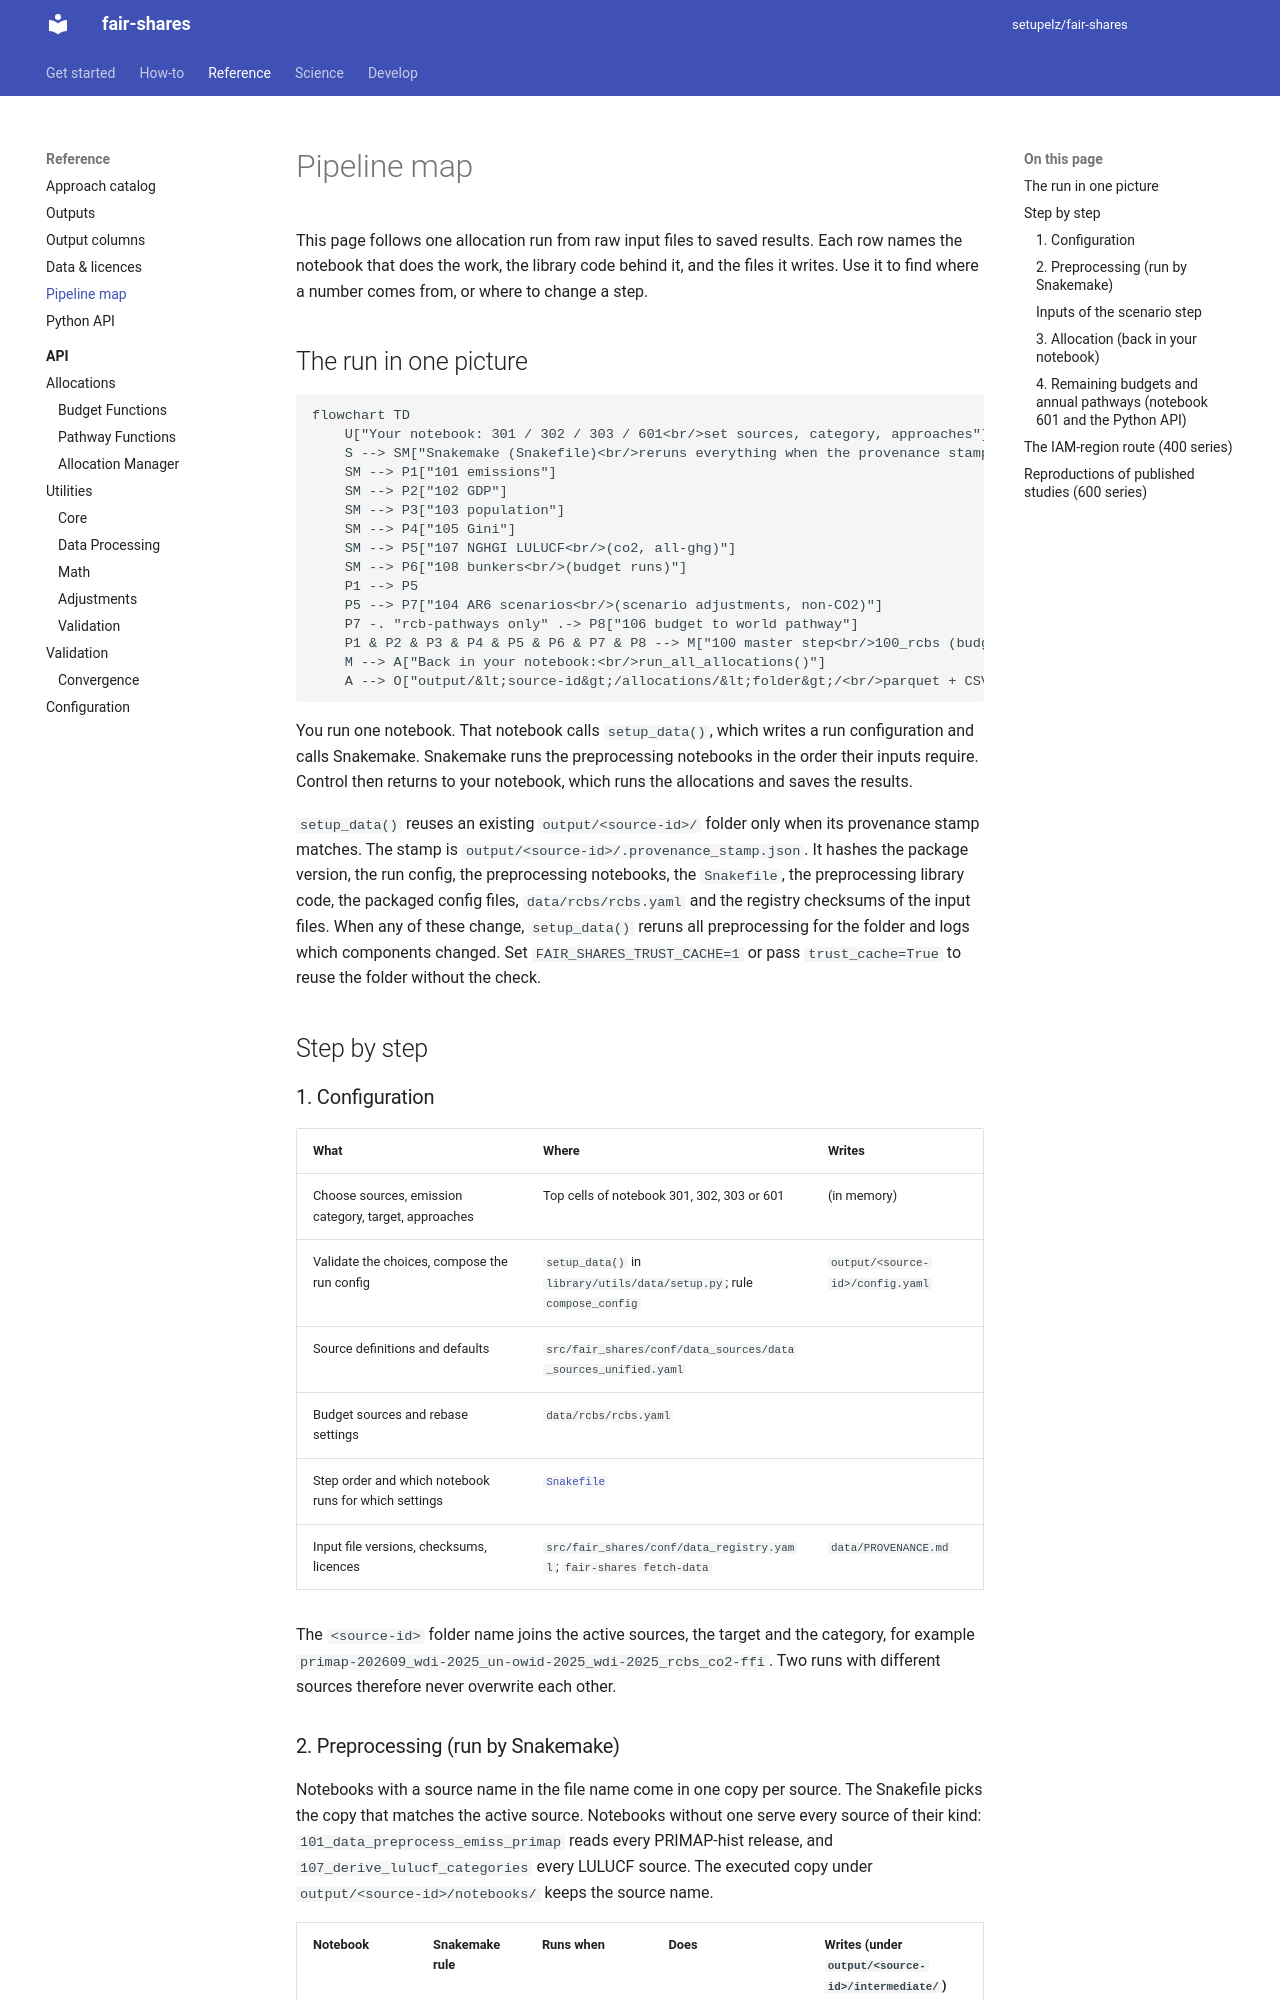

repository: setupelz/fair-shares · page: user-guide/pipeline-map/index.html · generator: mkdocs

---
title: Pipeline map
description: Every notebook and library module in run order, with what each reads and writes
---

# Pipeline map

This page follows one allocation run from raw input files to saved results.
Each row names the notebook that does the work, the library code behind it, and the files it writes.
Use it to find where a number comes from, or where to change a step.

## The run in one picture

```mermaid
flowchart TD
    U["Your notebook: 301 / 302 / 303 / 601<br/>set sources, category, approaches"] --> S["setup_data()<br/>writes output/&lt;source-id&gt;/config.yaml"]
    S --> SM["Snakemake (Snakefile)<br/>reruns everything when the provenance stamp differs"]
    SM --> P1["101 emissions"]
    SM --> P2["102 GDP"]
    SM --> P3["103 population"]
    SM --> P4["105 Gini"]
    SM --> P5["107 NGHGI LULUCF<br/>(co2, all-ghg)"]
    SM --> P6["108 bunkers<br/>(budget runs)"]
    P1 --> P5
    P5 --> P7["104 AR6 scenarios<br/>(scenario adjustments, non-CO2)"]
    P7 -. "rcb-pathways only" .-> P8["106 budget to world pathway"]
    P1 & P2 & P3 & P4 & P5 & P6 & P7 & P8 --> M["100 master step<br/>100_rcbs (budgets) or 100_pathways"]
    M --> A["Back in your notebook:<br/>run_all_allocations()"]
    A --> O["output/&lt;source-id&gt;/allocations/&lt;folder&gt;/<br/>parquet + CSV + CITATIONS.md"]
```

You run one notebook. That notebook calls `setup_data()`, which writes a run configuration and calls Snakemake.
Snakemake runs the preprocessing notebooks in the order their inputs require.
Control then returns to your notebook, which runs the allocations and saves the results.

`setup_data()` reuses an existing `output/<source-id>/` folder only when its provenance stamp matches.
The stamp is `output/<source-id>/.provenance_stamp.json`.
It hashes the package version, the run config, the preprocessing notebooks, the `Snakefile`, the preprocessing library code, the packaged config files, `data/rcbs/rcbs.yaml` and the registry checksums of the input files.
When any of these change, `setup_data()` reruns all preprocessing for the folder and logs which components changed.
Set `FAIR_SHARES_TRUST_CACHE=1` or pass `trust_cache=True` to reuse the folder without the check.

## Step by step

### 1. Configuration

| What | Where | Writes |
| --- | --- | --- |
| Choose sources, emission category, target, approaches | Top cells of notebook 301, 302, 303 or 601 | (in memory) |
| Validate the choices, compose the run config | `setup_data()` in `library/utils/data/setup.py`; rule `compose_config` | `output/<source-id>/config.yaml` |
| Source definitions and defaults | `src/fair_shares/conf/data_sources/data_sources_unified.yaml` | |
| Budget sources and rebase settings | `data/rcbs/rcbs.yaml` | |
| Step order and which notebook runs for which settings | [`Snakefile`](https://github.com/setupelz/fair-shares/blob/main/Snakefile) | |
| Input file versions, checksums, licences | `src/fair_shares/conf/data_registry.yaml`; `fair-shares fetch-data` | `data/PROVENANCE.md` |

The `<source-id>` folder name joins the active sources, the target and the category, for example `primap-202609_wdi-2025_un-owid-2025_wdi-2025_rcbs_co2-ffi`.
Two runs with different sources therefore never overwrite each other.
